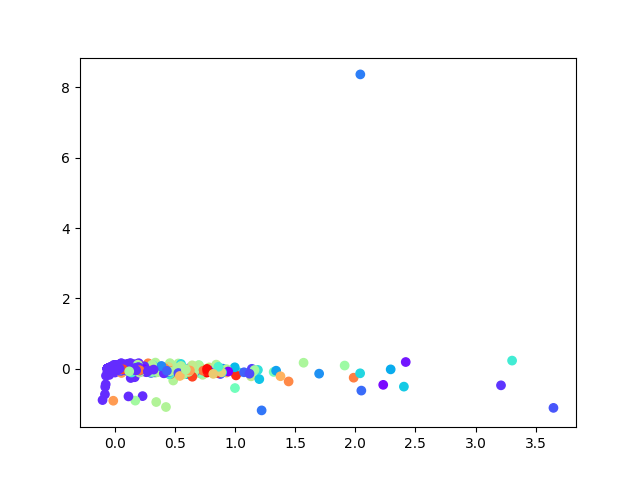

Data behind this chart, as committed beside it:
, 0, 1
0, -0.009162, 0.008939
1, -0.01454, 0.007989
2, 0.02832, -0.01336
3, -0.01263, -0.01131
4, 0.01131, 0.005381
5, -0.005945, -0.02376
6, 0.05859, 0.03375
7, -0.04642, 8.948984825490582e-05
8, 0.008897, -0.01891
9, 0.01732, -0.007111
10, 0.04627, -0.02085
11, 0.08869, -0.01525
12, 0.5323, 0.03786
13, -0.05463, 0.004174
14, -0.03679, -0.001142
15, -0.05386, 0.004757
16, -0.05562, 0.004
17, -0.0569, 0.004828
18, -0.0569, 0.004828
19, -0.0569, 0.004828
20, -0.0569, 0.004828
21, -0.0569, 0.004828
22, -0.0569, 0.004828
23, -0.0569, 0.004828
24, -0.0569, 0.004828
25, 0.01296, -0.01038
26, -0.01869, -0.0006977
27, 0.0383, -0.01748
28, 0.04156, -0.007961
29, -0.03494, 0.0027
30, -0.009569, 0.0224
31, -0.02941, -0.003188
32, -0.07449, -0.4402
33, 0.2079, -0.03653
34, 0.06678, -0.04344
35, -0.001673, -0.0009972
36, -0.0569, 0.004828
37, -0.0569, 0.004828
38, -0.05682, 0.004826
39, -0.05687, 0.004839
40, -0.0569, 0.004828
41, -0.0569, 0.004828
42, -0.0569, 0.004828
43, -0.05602, 0.004586
44, -0.0569, 0.004828
45, -0.0569, 0.004828
46, -0.0569, 0.004828
47, -0.0569, 0.004828
48, -0.0569, 0.004828
49, -0.0569, 0.004828
50, -0.05594, 0.004609
51, -0.05312, 0.004568
52, -0.05623, 0.004591
53, -0.05685, 0.004812
54, -0.04307, 0.009005
55, -0.0569, 0.004828
56, -0.0569, 0.004828
57, -0.05051, 0.001853
58, -0.05404, 0.004459
59, -0.0569, 0.004828
... 3,705 more rows
